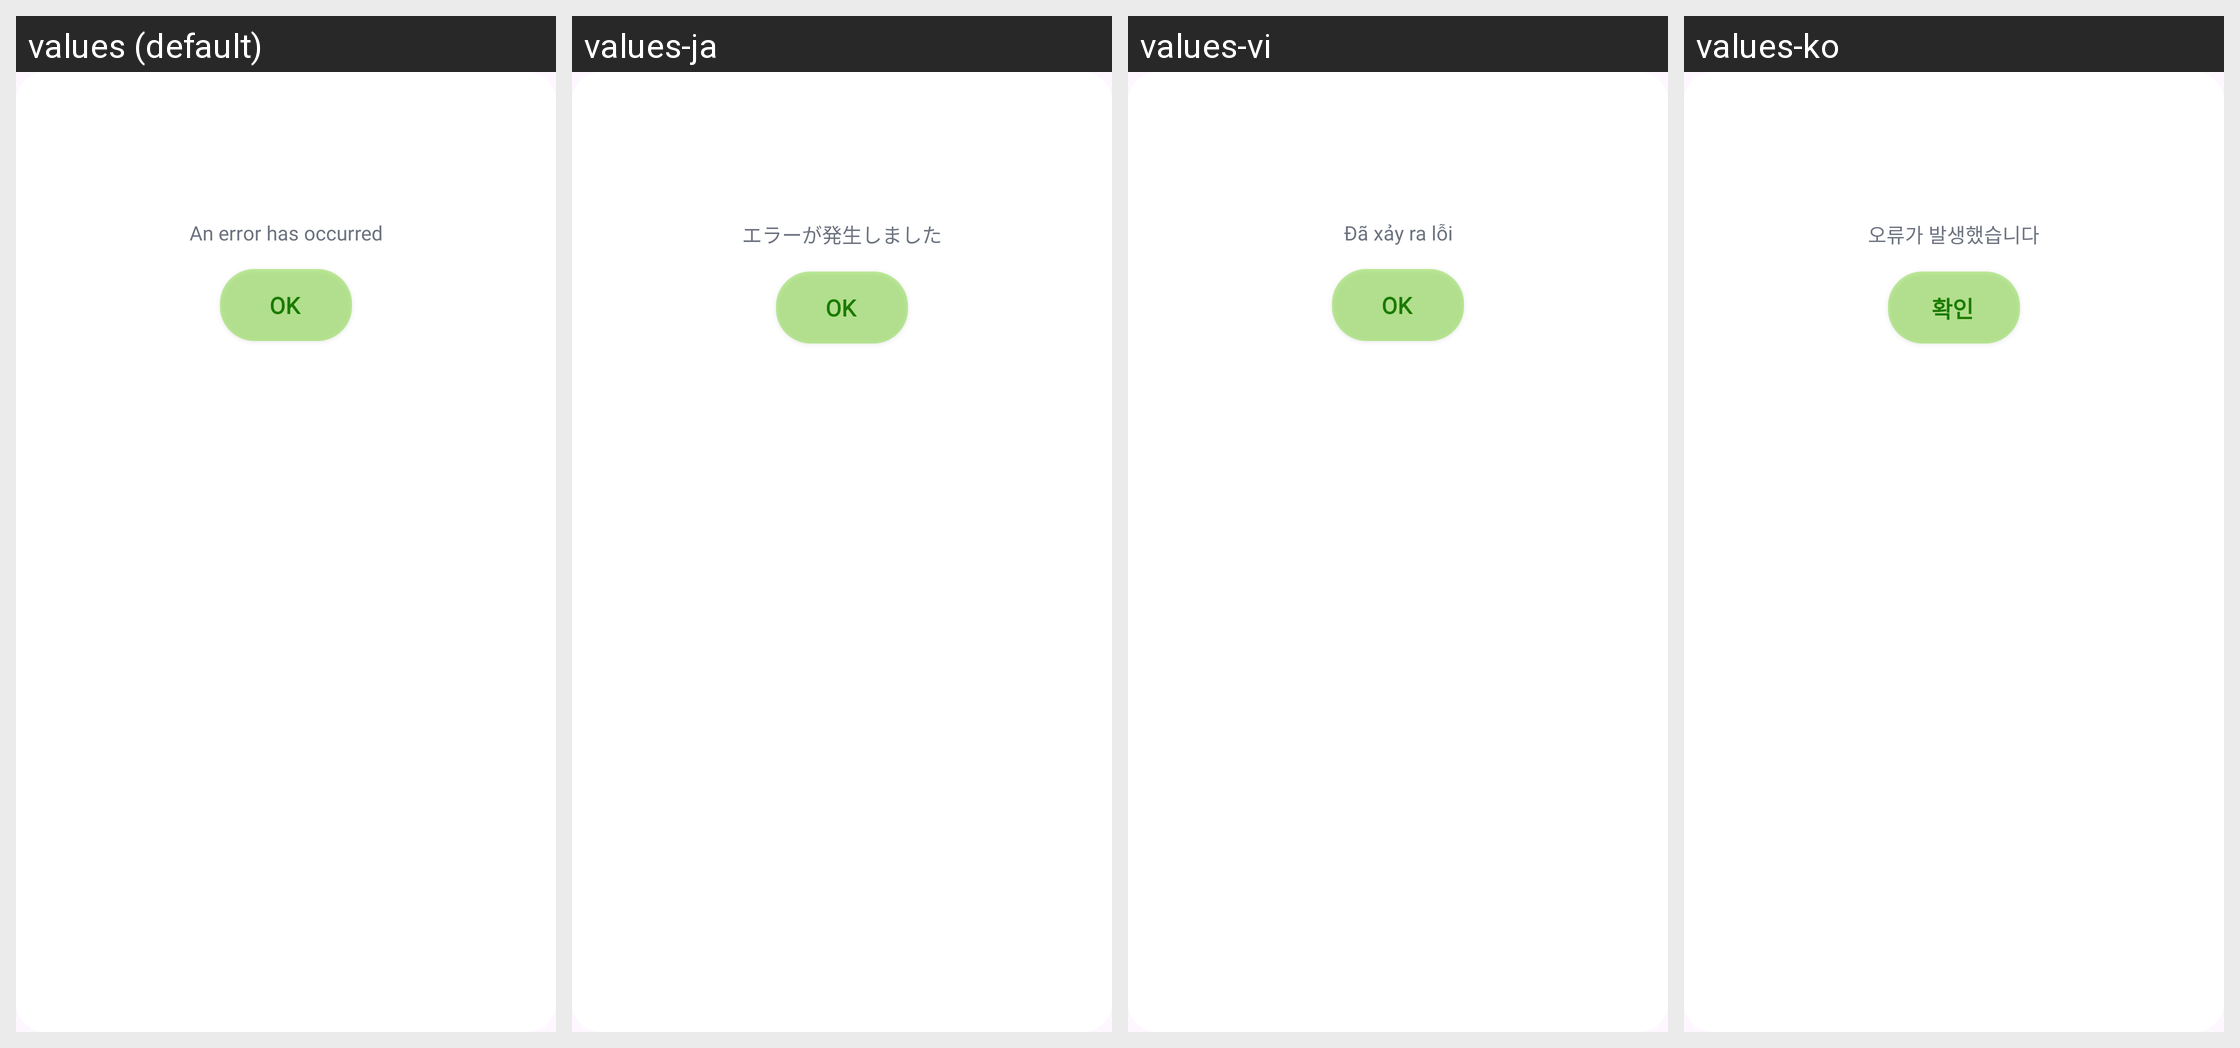

This grid shows one Android layout under several languages. Give, for every string resource on the screen, its name, the default text and each shown locale's text.
Android screen res/layout/notice_dialog.xml rendered under 4 locales, left to right: values (default), values-ja, values-vi, values-ko. Device: Nexus 5 (rendered at 1080×1920; each locale shown at half size, 540×960, under a caption strip naming it); theme Theme.StockInsight.
Other locales in the repository, not shown: values-zh.
Strings drawn on this screen, with the default value and each locale's value (text and hints the layout hard-codes, and strings that could not be matched under every locale, appear in the picture but are not listed):

msg_error
  values: An error has occurred
  values-ja: エラーが発生しました
  values-vi: Đã xảy ra lỗi
  values-ko: 오류가 발생했습니다

ok
  values: OK
  values-ja: OK
  values-vi: OK
  values-ko: 확인
